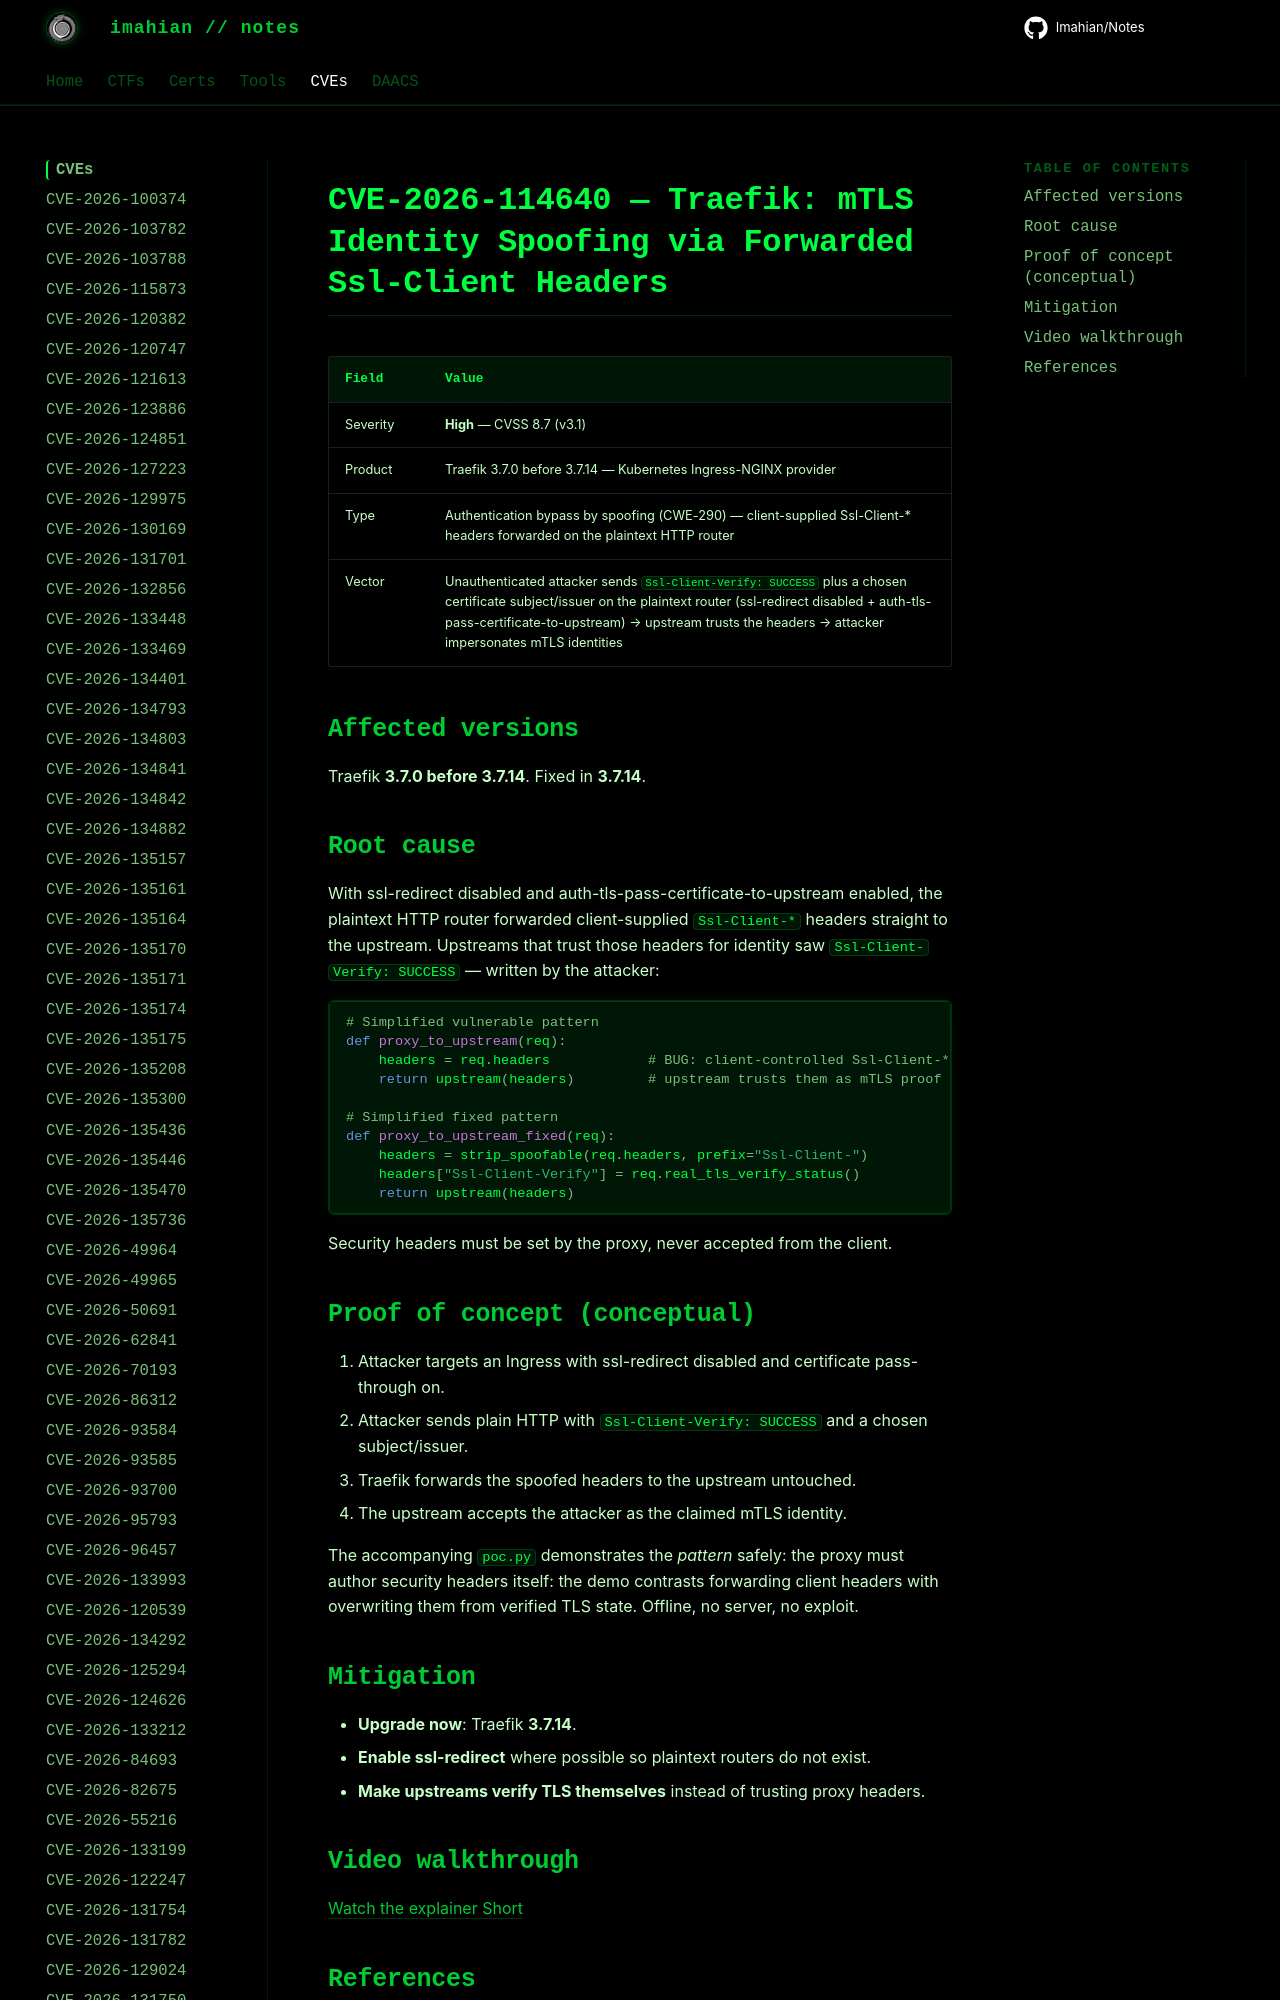

repository: Imahian/Notes · page: CVEs/CVE-2026-114640/index.html · generator: mkdocs

# CVE-2026-114640 — Traefik: mTLS Identity Spoofing via Forwarded Ssl-Client Headers

| Field | Value |
|---|---|
| Severity | **High** — CVSS 8.7 (v3.1) |
| Product | Traefik 3.7.0 before 3.7.14 — Kubernetes Ingress-NGINX provider |
|
